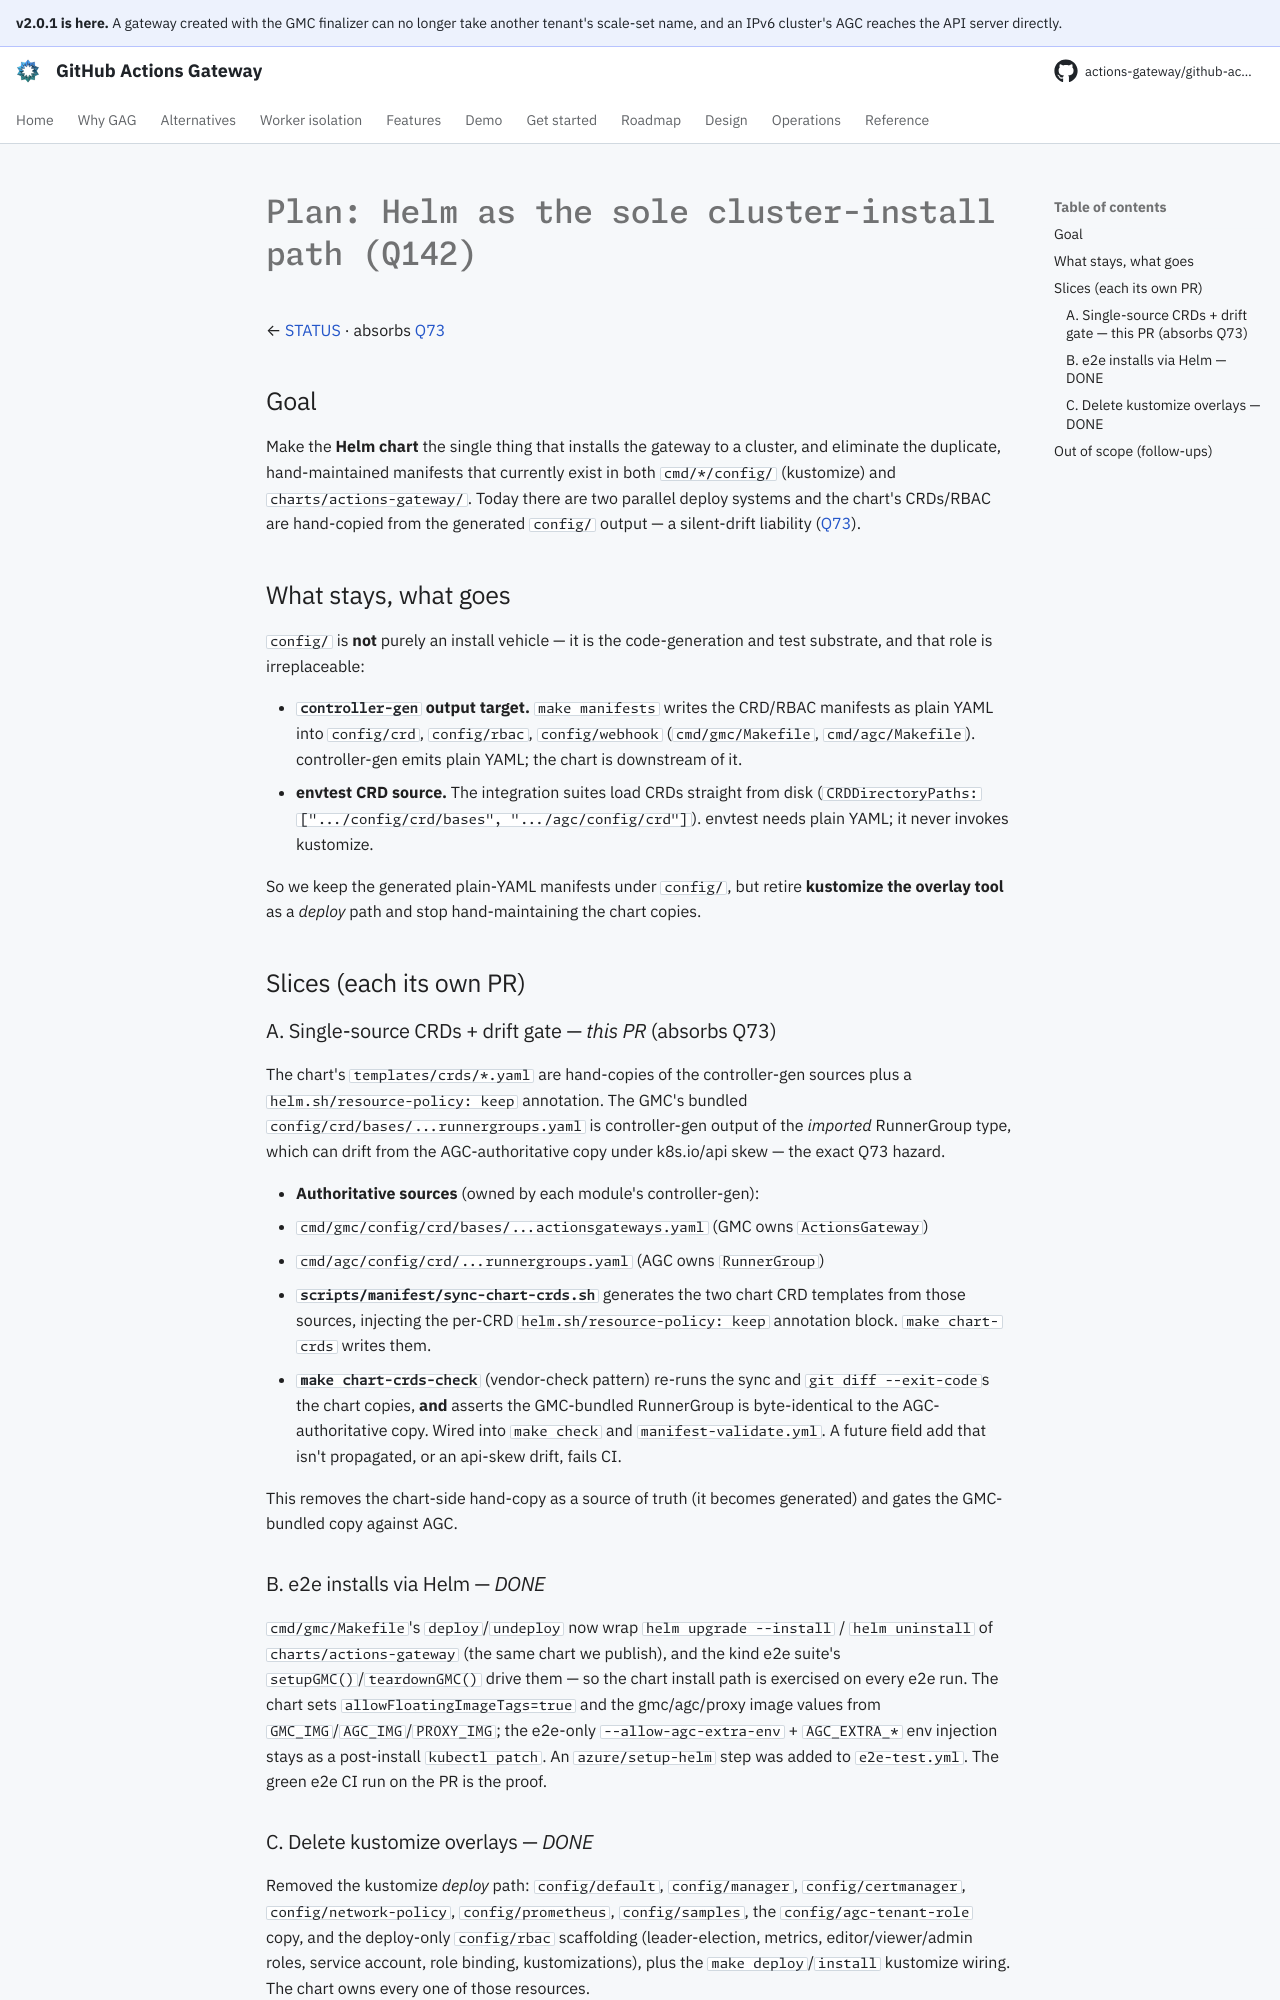

repository: actions-gateway/github-actions-gateway · page: dev/plan/archive/drop-kustomize/index.html · generator: mkdocs

# Plan: Helm as the sole cluster-install path (Q142)

← [STATUS](../../queue/README.md) · absorbs [Q73](../../queue/README.md)

## Goal

Make the **Helm chart** the single thing that installs the gateway to a cluster, and eliminate the duplicate, hand-maintained manifests that currently exist in both `cmd/*/config/` (kustomize) and `charts/actions-gateway/`.
Today there are two parallel deploy systems and the chart's CRDs/RBAC are hand-copied from the generated `config/` output — a silent-drift liability ([Q73](../../queue/README.md)).

## What stays, what goes

`config/` is **not** purely an install vehicle — it is the code-generation and test substrate, and that role is irreplaceable:

- **`controller-gen` output target.** `make manifests` writes the CRD/RBAC manifests as plain YAML into `config/crd`, `config/rbac`, `config/webhook` (`cmd/gmc/Makefile`, `cmd/agc/Makefile`). controller-gen emits plain YAML; the chart is downstream of it.
- **envtest CRD source.** The integration suites load CRDs straight from disk (`CRDDirectoryPaths: [".../config/crd/bases", ".../agc/config/crd"]`). envtest needs plain YAML; it never invokes kustomize.

So we keep the generated plain-YAML manifests under `config/`, but retire **kustomize the overlay tool** as a *deploy* path and stop hand-maintaining the chart copies.

## Slices (each its own PR)

### A. Single-source CRDs + drift gate — *this PR* (absorbs Q73)

The chart's `templates/crds/*.yaml` are hand-copies of the controller-gen sources plus a `helm.sh/resource-policy: keep` annotation.
The GMC's bundled `config/crd/bases/...runnergroups.yaml` is controller-gen output of the *imported* RunnerGroup type, which can drift from the AGC-authoritative copy under k8s.io/api skew — the exact Q73 hazard.

- **Authoritative sources** (owned by each module's controller-gen):
  - `cmd/gmc/config/crd/bases/...actionsgateways.yaml` (GMC owns `ActionsGateway`)
  - `cmd/agc/config/crd/...runnergroups.yaml` (AGC owns `RunnerGroup`)
- **`scripts/manifest/sync-chart-crds.sh`** generates the two chart CRD templates from those sources, injecting the per-CRD `helm.sh/resource-policy: keep` annotation block.
  `make chart-crds` writes them.
- **`make chart-crds-check`** (vendor-check pattern) re-runs the sync and `git diff --exit-code`s the chart copies, **and** asserts the GMC-bundled RunnerGroup is byte-identical to the AGC-authoritative copy.
  Wired into `make check` and `manifest-validate.yml`.
  A future field add that isn't propagated, or an api-skew drift, fails CI.

This removes the chart-side hand-copy as a source of truth (it becomes generated) and gates the GMC-bundled copy against AGC.

### B. e2e installs via Helm — *DONE*

`cmd/gmc/Makefile`'s `deploy`/`undeploy` now wrap `helm upgrade --install` / `helm uninstall` of `charts/actions-gateway` (the same chart we publish), and the kind e2e suite's `setupGMC()`/`teardownGMC()` drive them — so the chart install path is exercised on every e2e run.
The chart sets `allowFloatingImageTags=true` and the gmc/agc/proxy image values from `GMC_IMG`/`AGC_IMG`/`PROXY_IMG`; the e2e-only `--allow-agc-extra-env` + `AGC_EXTRA_*` env injection stays as a post-install `kubectl patch`.
An `azure/setup-helm` step was added to `e2e-test.yml`.
The green e2e CI run on the PR is the proof.
